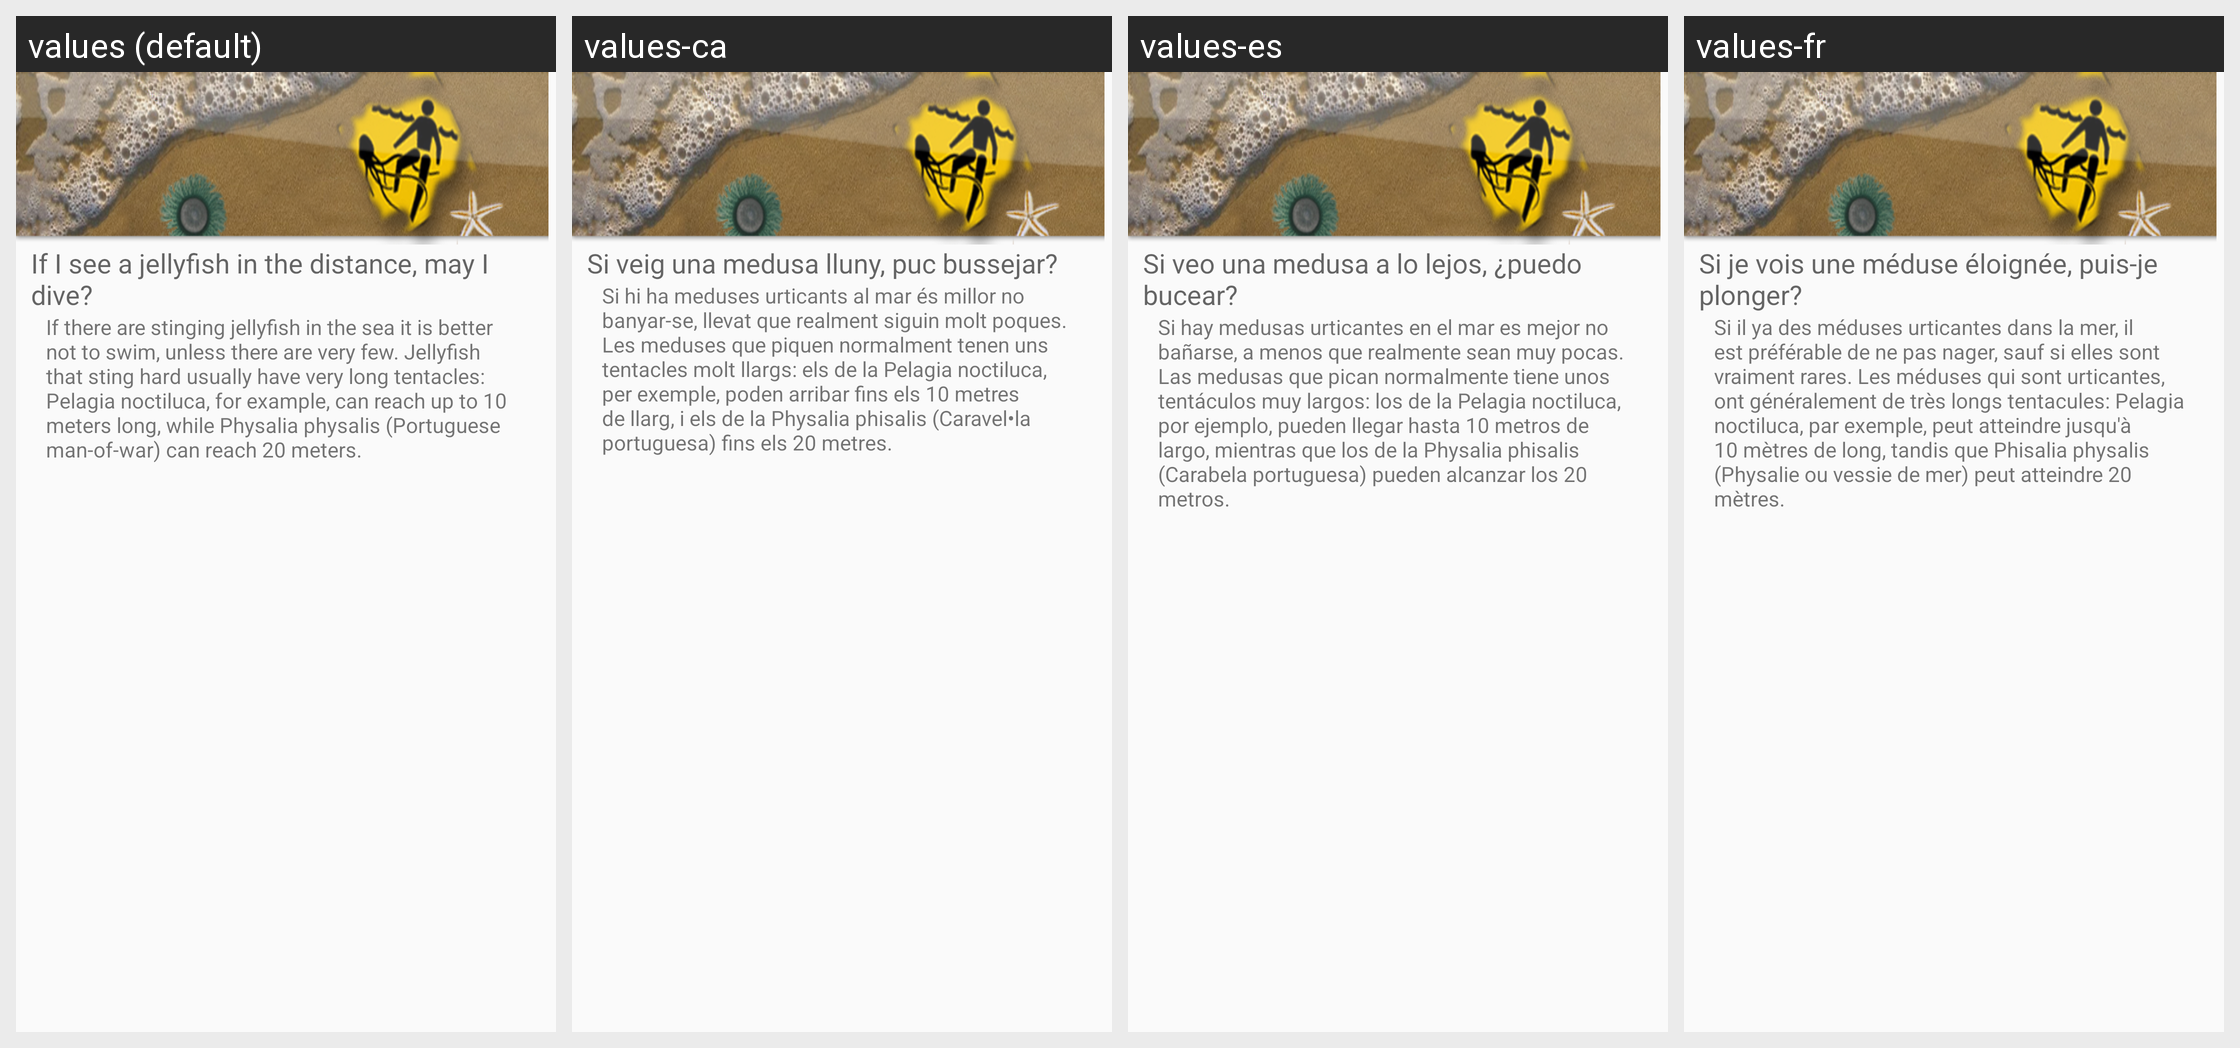

Locale-by-locale string values for the Android screen shown in this grid:
Android screen res/layout/t7.xml rendered under 4 locales, left to right: values (default), values-ca, values-es, values-fr. Device: Nexus 5 (rendered at 1080×1920; each locale shown at half size, 540×960, under a caption strip naming it); theme AppTheme.
Strings drawn on this screen, with the default value and each locale's value (text and hints the layout hard-codes, and strings that could not be matched under every locale, appear in the picture but are not listed):

t7a
  values: If I see a jellyfish in the distance, may I dive?
  values-ca: Si veig una medusa lluny, puc bussejar?
  values-es: Si veo una medusa a lo lejos, ¿puedo bucear?
  values-fr: Si je vois une méduse éloignée, puis-je plonger?

t7b
  values: If there are stinging jellyfish in the sea it is better not to swim, unless there are very few. Jellyfish that sting hard usually have very long tentacles: Pelagia noctiluca, for example, can reach up to 10 meters long, while Physalia physalis (Portuguese man-of-war) can reach 20 meters.
  values-ca: Si hi ha meduses urticants al mar és millor no banyar-se, llevat que realment siguin molt poques. Les meduses que piquen normalment tenen uns tentacles molt llargs: els de la Pelagia noctiluca, per exemple, poden arribar fins els 10 metres de llarg, i els de la Physalia phisalis (Caravel•la portuguesa) fins els 20 metres.
  values-es: Si hay medusas urticantes en el mar es mejor no bañarse, a menos que realmente sean muy pocas. Las medusas que pican normalmente tiene unos tentáculos muy largos: los de la Pelagia noctiluca, por ejemplo, pueden llegar hasta 10 metros de largo, mientras que los de la Physalia phisalis (Carabela portuguesa) pueden alcanzar los 20 metros.
  values-fr: Si il ya des méduses urticantes dans la mer, il est préférable de ne pas nager, sauf si elles sont vraiment rares. Les méduses qui sont urticantes, ont généralement de très longs tentacules: Pelagia noctiluca, par exemple, peut atteindre jusqu'à 10 mètres de long, tandis que Phisalia physalis (Physalie ou vessie de mer) peut atteindre 20 mètres.
